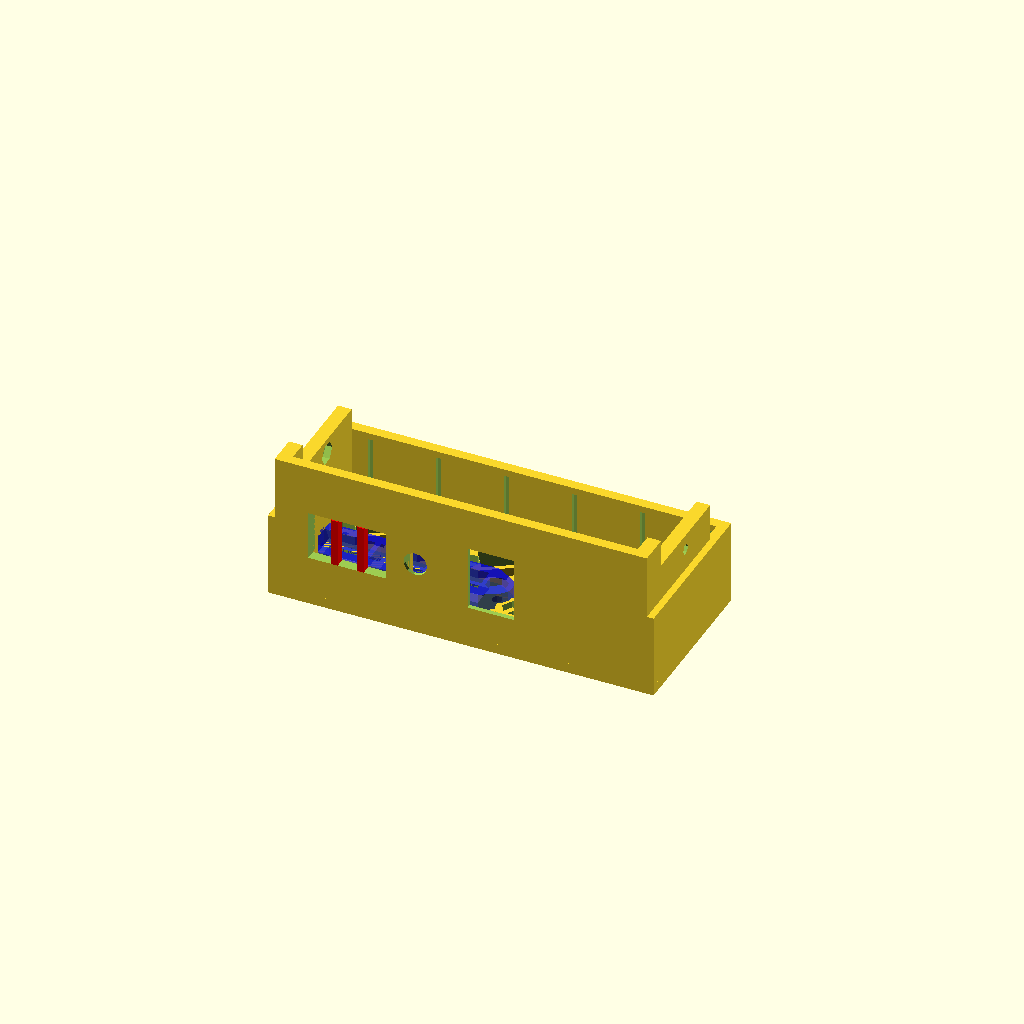
Cell 1 — every parameter at its default value.
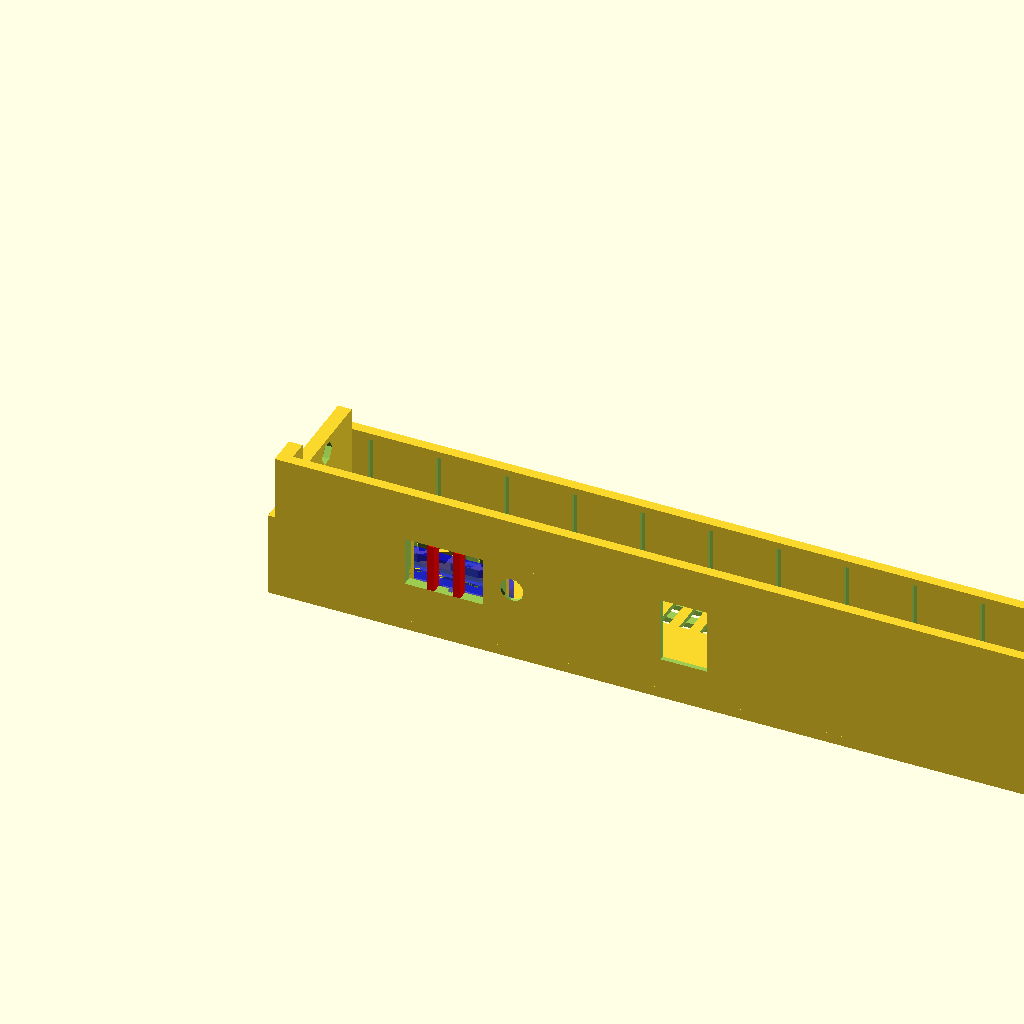
Cell 2 — psw set to 227, the other parameters unchanged.
All cells are drawn from one camera (rotation 55°, 0°, 25°, orthographic, colour scheme Cornfield), so only the parameter changes between them.
The OpenSCAD source (pscover.scad):
//////////////////////////////////////////////////////////////////////////////////////
///
///  Yet another power supply cover!
///
///  3rd version, improved by adding an automotive fuse holder for
///  each power outlet.
///
///  2nd improved version with:
///  - air flow grid on front side
///  - cutout for voltage adjustment tripot
///  - clips to secure Molex connectors
///
///  It's for the inexpesive 360W 12V/30A powersupply offered on eBay for under $30.
///  It is designed for the following additional components:
///  - 1pc standard IEC320 C14 AC inlet power socket
///  - 1pc mini on-off rocker switch 3A 250V 15mmx11mm (KCD1)
///  - 1-3 pcs large Molex 2-pin power connectors
///
//////////////////////////////////////////////////////////////////////////////////////
///
///  2014-01-27 Heinz Spiess, Switzerland
///  2014-08-28 Heinz Spiess, Switzerland (Tamiya connectors added)
///  2017-10-23 Heinz Spiess, Switzerland (integrated fuse holders)
///
///  released under Creative Commons - Attribution - Share Alike licence
//////////////////////////////////////////////////////////////////////////////////////

eps=0.2; // small addition to cavities, in case they are too tight
eh=0.24; // extrusion height
ew=0.56; // extrusion width

// power supply dimensions
psw = 113.5;// width fo power supply
psh = 49; // height of power supply
psd = 19; // depth inside power supply
psa = 2.0;// thickness of alu sheets
psb = 9;  // thickness of ps bottom

// molex female plug dimensions
mow = 15+eps; // width of molex socket
moh = 8.5+eps; // height of molex socket
moc = 1.5;   // extra height of clip
mod = 18;  // depth of molex in case
mox = 0;  // position of molex sockets
mon = 3;   // number of molex slots

//tamiya female plug dimensions
tyw = 13.7; // width of tamiya socket
tyh = 7.5; // height of tamiya socket
tyH = 10; // height of tamiya socket
tyc = 1.5;   // extra height of clip
tyd = 3;  // depth of tamiya in case
tyD = 5;  // depth of tamiya in case
tyb = 1.5; // height of brims
tyx = 0;  // position of tamiya sockets
tyn = 3;   // number of tamiya slots

// ac socket dimensions
act = 50;  // total width of ac socket
acw = 27;  // width of ac socket
ach = 20;  // height of ac socket
acs = 40;  // screw distance of ac socket
acc = 8;   // corner length

// ac switch
sww = [13.5+eps,13.5+eps];  // switch width [10x15mm,15x21mm]
swh = [9+eps,19+eps];       // switch height[10x15mm,15x21mm]

// lcd voltage display
vdw = 23; // width
vdh = 14.5; // height
vdd = 6;  // depth
vds = 28; // screw base
vdx = psw/4-5; //lcd x-position

//
wall = 3; // wall thickness
m4 = 4.2;  // screw diameter
m3 = 3.2;  // screw diameter
m3  = 3.2;      // screw diameter
m3n = 5.5+eps;  // screw nut size
m3nh = 2.5;     // screw nut height

//car fuse holder
fhl = 21+eps; // inner length
fhw =  7+eps; // inner width
fhW = 10; // outer width
fhs = 27; // screw distance
fhh = m3;// screw hole diameter
fhn = m3n;// nut size
fhnh = m3nh;// nut height

module pscover(
   exd = 21, // extruding depth behind power supply
   supports=true,
   tamiya=false,
   airgrid=true,
   used=false,
   switch=0,  // 0: 10x15mm, 1: 15x21mm
   ){
  difference(){
    union(){
      // man cover walls
      cube([psw,wall,psh]);
      cube([psw,exd,wall]);     
      translate([psa,0,psh-wall])cube([psw-2*psa,psd+exd,wall]);     

      // side walls
      for(x=[0,psw-wall])translate([x,0,0])cube([wall,exd,psh]);
      for(x=[psa,psw-wall-psa-1])translate([x,0,psb])cube([wall+1,exd+11.0,psh-psb]);
      for(x=[psa,psw-wall-psa-1])translate([x,0,psh-psb])cube([wall+1,exd+psd,psb]);

      // ac socket screw hubs
      translate([psw-wall-act/2,0,psh-1.5*wall-ach/2])
      for(x=[-acs/2,acs/2])translate([x,0,0])rotate(-90,[1,0,0])cylinder(r=5, wall+2);

      if(!tamiya){
         // molex frames
         for(n=[0:mon-1]){
         translate([2*wall+mox-wall+n*(wall+mow),0,psh-4*wall-ach/2-moh/2])cube([mow+2*wall,mod,moh+2*wall]);
         //%color("blue")translate([2*wall+mox-wall+n*(wall+mow)+mow/2+1.5+3.5,mod+6+(n==0?16:0),psh-4*wall-ach/2-6])rotate([90,0,-90])clip();
         }
      }else{
         // tamiya frames
         for(n=[0:tyn-1]){
         translate([2.5*wall+tyx-wall+n*(wall+tyw),0,psh-4*wall-ach/2-tyh/2])cube([tyw+2*wall,tyd,tyh+2*wall]);
         }
      }

      // lcd display support and voltage trimpot support
      for(x=[0,vds,2*vds-vdw+7])
         translate([x+vdx-vdw/2-(vds-vdw),0,psh-vdd])cube([vds-vdw,(exd+psd)/2+vdh/2,vdd]);

      // bases for fuse holders
      if(fused)for(n=[0:mon-1])
         translate([2*wall+mox+(n+0.8)*(wall+mow),0,(psh-3*wall-ach/2-moh/2)/2])
            rotate([0,33,0])fuse(add=true,sub=false);
      
    }
    if(!tamiya){
      // molex cutouts
      for(n=[0:mon-1]){
        translate([2*wall+mox+n*(wall+mow),-1,psh-3*wall-ach/2-moh/2])cube([mow,mod+2,moh]);
        translate([2*wall+mox+n*(wall+mow)+mow/3,-1,psh-3*wall-ach/2+moh/2-1])cube([mow/3,mod+2,moc+1]);
        translate([2*wall+mox+n*(wall+mow)+mow/2-2,2*wall,psh-3*wall-ach/2-moh/2-1.5])cube([4,mod+2,moh+3]);
        translate([2*wall+mox+n*(wall+mow)+mow/2-2,2*wall,psh-3*wall-ach/2-moh/2-5])cube([4,5,moh+10]);
        translate([2*wall+mox+n*(wall+mow)+mow/2-2,2*wall+10,psh-3*wall-ach/2-moh/2-5])cube([4,5,moh+10]);

        // cutouts for fuses
        if(fused)translate([2*wall+mox+(n+0.8)*(wall+mow),0,(psh-3*wall-ach/2-moh/2)/2])
	   rotate([0,33,0])fuse(add=false,sub=true);
      }
    }else{
      // tamiya cutouts
      for(n=[0:tyn-1]){
        translate([2.5*wall+tyx+n*(wall+tyw),-1,psh-3*wall-ach/2-tyh/2])cube([tyw,tyd+2,tyh]);
        translate([2.5*wall+tyx+n*(wall+tyw)+tyw/3,-1,psh-3*wall-ach/2+tyh/2-1])cube([tyw/3,tyd+2,tyc+1]);
        translate([2.5*wall+tyx+n*(wall+tyw)+tyw/2-2,2*wall,psh-3*wall-ach/2-tyh/2-1.5])cube([4,tyd+2,tyh+3]);
        translate([2.5*wall+tyx+n*(wall+tyw)+tyw/2-2,2*wall,psh-3*wall-ach/2-tyh/2-5])cube([4,5,tyh+10]);
        translate([2.5*wall+tyx+n*(wall+tyw)+tyw/2-2,2*wall+10,psh-3*wall-ach/2-tyh/2-5])cube([4,5,tyh+10]);

        // cutouts for fuses
        if(fused)translate([2*wall+mox+(n+0.8)*(wall+mow),0,(psh-3*wall-ach/2-moh/2)/2])
	   rotate([0,33,0])fuse(add=false,sub=true);
      } 
      // hole for Tamiya clamp
      translate([3.5*wall+tyx-wall+tyn*(wall+tyw)+1,-wall-1,psh-3*wall-ach/2])
          rotate([-90,0,0])cylinder(r=m3/2,h=3*wall);
      tamiya_frame(sub=false);
    }
      // ac socket cutout
      translate([psw-wall-act/2,0,psh-1.5*wall-ach/2]){
         for(x=[-acs/2,acs/2])translate([x,-1,0])rotate(-90,[1,0,0])cylinder(r=m3/2, wall+2);
         for(x=[-acs/2,acs/2])translate([x,wall,0])rotate(-90,[1,0,0])cylinder(r=m3n/2/cos(30), wall+2*m3nh,$fn=6);
	 hull(){
	   translate([-acw/2,-1,-ach/2])cube([acw,wall+2,ach-acc/sqrt(2)]);
	   translate([-acw/2+acc/sqrt(2),-1,+ach/2-0.1])cube([acw-sqrt(2)*acc,wall+2,0.1]);
	 }
      }

      // lcd display cutout
      translate([vdx-vdw/2,(exd+psd)/2-vdh/2,psh-wall-1])cube([vdw,vdh,wall+2]);

      // trimpot cutout
      translate([vds+vdx-vdw/2+3.5,(exd+psd)/2,psh-wall-1])cylinder(r=3.5,h=wall+2);
      translate([vds+vdx-vdw/2,(exd+psd)/2-5,psh-wall-1])cube([7,10,wall]);

      // ac switch cutout
      translate([psw/2+2,(exd+psd)/2-swh[switch]/2,psh-10])cube([sww[switch],swh[switch],wall+10]);
      hull(){
          translate([psw/2-2+2,(exd+psd)/2-swh[switch]/2-2,psh-wall-0.1])cube([sww[switch]+4,swh[switch]+4,0.2]);
          translate([psw/2-1+2,(exd+psd)/2-swh[switch]/2-1,psh-wall/2])cube([sww[switch]+2,swh[switch]+2,0.1]);
      }

      // cutout for screws
      translate([psw/2,exd+6.5,psh/2])for(s=[-1,1])scale([s,1,1])translate([psw/2-wall-psa-1,0,0])rotate(90,[0,1,0])cylinder(r=m3/2,h=wall+psa+2);
      translate([psw/2,exd+6.5,psh/2])for(s=[-1,1])scale([s,1,1])translate([psw/2-wall-psa-2,0,0])rotate(90,[0,1,0])cylinder(r=m3n/2/cos(30),h=psa+1,$fn=6);

      // air flow grid
      if(airgrid){
	 stp=0;
	 difference(){
	    union(){
               for(z = [wall/2:6:15])translate([2*wall+stp,-1,wall+z])cube([psw-stp-4*wall,1+wall/2,3]);
               for(x = [2*wall+stp:6:psw-2*wall])translate([x,wall/2-0.01,wall])cube([3,1+wall/2,18]);
	    }
	    // no air flow grid where fuse holders are placed
            if(fused)for(n=[0:mon-1]){
               translate([2*wall+mox+(n+0.8)*(wall+mow),0,(psh-3*wall-ach/2-moh/2)/2])
	          rotate([0,33,0])fuse(add=true,sub=false);
	    }
         }
      }

      //  anti-warping grooves
      for(x = [8:20:psw-5]) translate([x,wall,wall/2])cube([1.5,exd-wall-2,wall]);
      for(x = [8,52,85,105]) translate([x,wall,psh-wall-1])cube([1.5,exd+psd-wall-2,wall/2+1]);
      //for(x = [18:20:psw-5]) translate([x,wall/2,psh/2])cube([1.5,wall/2+1,psh/2-wall]);
  }

  //  explicit bridge support for lcd display cutout (cut away after printing)
  if(supports)color("red")for(x=[vdw/3-1,2*vdw/3-1])
         translate([x+vdx-vdw/2,(exd+psd)/2-vdh/2,psh-wall])cube([2,vdh-0.25,wall]);

  // anti-warping disks

  if(supports && 0)color("red")for(x=[0,psw])for(z=[0,psh])translate([x,0.01,z])rotate(-90,[1,0,0])cylinder(r=7.5,h=0.5);

  // anti-warp shell
  if(supports && 0) color("red")difference(){
  translate([-2.56,0,-2.56])cube([psw+5.12,16,psh+5.12]);
  translate([-2,-1,-2])cube([psw+4,18,psh+4]);

  }

  %if(tamiya)color("blue",0.7)translate([0*wall,0])tamiya_frame();
}

// frame to secure tamiya connectors in their cut-outs
module tamiya_frame(tyn=tyn,add=true,sub=true){
   translate([0,tyd,0])difference(){
     if(add)hull(){
       // connector slides
       for(n=[0:tyn-1])
         translate([3.0*wall+tyx-wall+n*(wall+tyw),0,psh-4*wall-ach/2-tyh/2])
	     cube([tyw+wall,tyD,tyh+2*wall]);
       // wall grip
       translate([3.0*wall+tyx-1.5*wall,tyD-1,psh-4*wall-ach/2-tyh/2])
          cube([wall/2,1,tyh+2*wall]);
       // screw-on flap
       if(0)translate([3.0*wall+tyx-wall+tyn*(wall/2+tyw),0,psh-4*wall-ach/2-tyh/2])
          cube([6+wall/2,tyD,tyh+2*wall]);
       translate([3.5*wall+tyx-wall+tyn*(wall+tyw)+1,0,psh-3*wall-ach/2])
          rotate([-90,0,0])cylinder(r=m3/2+wall,h=tyD);
     }
     if(sub){
      for(n=[0:tyn-1]){
        translate([2*wall+tyx+n*(wall+tyw),-1,psh-3*wall-ach/2-tyh/2])cube([tyw+wall/2,tyD+2,tyh]);
        //translate([2.5*wall+tyx+n*(wall+tyw),tyD-tyb,psh-3*wall-ach/2-tyH/2])cube([tyw,tyb+1,tyH]);
        translate([2*wall+tyx+n*(wall+tyw),-1,psh-3*wall-ach/2-tyH/2])cube([tyw+wall/2,tyb+1,tyH]);
      } 
      // hole for Tamiya clamp screw
      translate([3.5*wall+tyx-wall+tyn*(wall+tyw)+1,-1,psh-3*wall-ach/2])
          rotate([-90,0,0])cylinder(r=m3/2,h=tyD-m3nh+1-eh);
      // hole for Tamiya clamp screw nut
      translate([3.5*wall+tyx-wall+tyn*(wall+tyw)+1,tyD-m3nh,psh-3*wall-ach/2])
          rotate([-90,0,0])rotate(30)cylinder(r=m3n/2/cos(30),h=m3nh+1,$fn=6);
    }
   }
}

// model for automotive fuse holder
module fuse(add=true,sub=true){
   difference(){
      if(add)hull() for(sx=[-1,1])scale([sx,1,1])
         translate([-fhs/2,0,0])rotate([-90,0,0])cylinder(r=fhW/2,h=wall+fhnh,$fn=18);
      if(sub){
         translate([-fhl/2,-1,-fhw/2])cube([fhl,wall+fhnh+3,fhw]);
      	 for(sx=[-1,1])scale([sx,1,1]){
            translate([-fhs/2,-1,0])rotate([-90,0,0])rotate(30)cylinder(r=fhh/2,h=wall+fhnh+2,$fn=6);
            translate([-fhs/2,wall,0])rotate([-90,0,0])rotate(30)cylinder(r=fhn/2/cos(30),h=2*fhnh+1,$fn=6);
         }
      } 
   }
}

//  clip tosecure the Molex connectors in their cut-outs
//
module clip(){
l = 10.2;  // length
w = 14.6;  // width
h = 3.5;   // height
d = 1.75;  // thickness
e = 2.2;   // width of hook
el = 3;    // length of hook
  difference(){
    cube([l+2*d+el,w+2*d,h]);
    translate([d,d,-0.01])cube([l,w,h+0.02]);
    translate([d+l-0.01,d+e,-0.01])cube([d+0.02,w-2*e,h+0.02]);
    hull(){
      translate([2*d+l-0.01,d+e,-0.01])cube([0.01,w-2*e,h+0.02]);
      translate([2*d+l+el,-0.01,-0.01])cube([0.01,w+2*d+0.02,h+0.02]);
    }
  }
}

// blind inset for (unused) trimpot cutout
module cutout_cover(){
  //translate([psw-wall-act/2,0,psh-1.5*wall-ach/2])rotate([-90,0,0]){
  translate([+3.4,,0])cylinder(r=3.4,h=wall+2);
  translate([0,-4.9,0])cube([6.8,9.8,wall]);
  //}
}

///////////////////////////////////////////////////////////////////////////////
/// Objects which are automatically created by the Makefile
///////////////////////////////////////////////////////////////////////////////

module PScover_Molex_Switch10x15(){ // AUTO_MAKE_STL
   rotate([90,0,0])
      pscover(supports=true,tamiya=false,fused=false,exd=21,switch=0);
}

module PScover_Molex_Switch15x21(){ // AUTO_MAKE_STL
   rotate([90,0,0])
      pscover(supports=true,tamiya=false,fused=false,exd=25,switch=1);
}

module PScover_Molex_Switch10x15_Fused(){ // AUTO_MAKE_STL
   rotate([90,0,0])
      pscover(supports=true,tamiya=false,fused=true,exd=25,switch=0);
}

module PScover_Molex_Switch15x21_Fused(){ // AUTO_MAKE_STL
   rotate([90,0,0])
      pscover(supports=true,tamiya=false,fused=true,exd=25,switch=1);
}

module Molex_Clips_3x(){ // AUTO_MAKE_STL
   clip();translate([0,21,0])clip();translate([19.5,29,0])rotate(180)clip();
}

module PScover_Tamiya_Switch10x15(){ // AUTO_MAKE_STL
   rotate([90,0,0])
      pscover(supports=true,tamiya=true,fused=false,exd=21,switch=0);
   //Tamiya_Holding_Frame();
}

module PScover_Tamiya_Switch15x21(){ // AUTO_MAKE_STL
   rotate([90,0,0])
      pscover(supports=true,tamiya=true,fused=false,exd=25,switch=1);
   //Tamiya_Holding_Frame();
}

module PScover_Tamiya_Switch10x15_Fused(){ // AUTO_MAKE_STL
   rotate([90,0,0])
      pscover(supports=true,tamiya=true,fused=true,exd=25,switch=0);
   //Tamiya_Holding_Frame();
}

module PScover_Tamiya_Switch15x21_Fused(){ // AUTO_MAKE_STL
   rotate([90,0,0])
      pscover(supports=true,tamiya=true,fused=true,exd=25,switch=1);
   //Tamiya_Holding_Frame();
}

module Tamiya_Holding_Frame(){ // AUTO_MAKE_STL
   rotate(-90,[1,0,0]) translate([-5,-wall-tyD,-20])tamiya_frame();
}

///////////////////////////////////////////////////////////////////////////////
/// Local objects for manual viewing, rendering  and testing, modify as needed
///////////////////////////////////////////////////////////////////////////////

PScover_Tamiya_Switch15x21_Fused();
Tamiya_Holding_Frame();

//rotate([90,0,0]) pscover(supports=true,tamiya=true,fused=true,exd=25,switch=1);

//rotate([90,0,0]) pscover(supports=true,tamiya=false,fused=true,exd=25,switch=0);

//fuse(add=true);
//translate([-100,0,0])rotate(90)pscover(supports=false);
//translate([90,140,30])rotate(180)pscover(supports=false);

//translate([0,-50,0])color("blue")rotate(90,[1,0,0]) pscover();
//rotate(90,[1,0,0]) pscover(supports=true,tamiya=true);
//translate([0,50,-tyd]) rotate(90,[1,0,0]) tamiya_frame();

//cutout_cover();
// print clips without extra shells!

//translate([-22,-40,0]){
//clip();translate([0,21,0])clip();translate([19.5,29,0])rotate(180)clip();
//}
Parameter table extracted from the source (name, type, default, range or options):
eps: number, default 0.2
eh: number, default 0.24
ew: number, default 0.56
psw: number, default 113.5
psh: number, default 49
psd: number, default 19
psa: number, default 2
psb: number, default 9
moc: number, default 1.5
mod: number, default 18
mox: number, default 0
mon: number, default 3
tyw: number, default 13.7
tyh: number, default 7.5
tyH: number, default 10
tyc: number, default 1.5
tyd: number, default 3
tyD: number, default 5
tyb: number, default 1.5
tyx: number, default 0
tyn: number, default 3
act: number, default 50
acw: number, default 27
ach: number, default 20
acs: number, default 40
acc: number, default 8
vdw: number, default 23
vdh: number, default 14.5
vdd: number, default 6
vds: number, default 28
wall: number, default 3
m4: number, default 4.2
m3: number, default 3.2
m3nh: number, default 2.5
fhW: number, default 10
fhs: number, default 27
